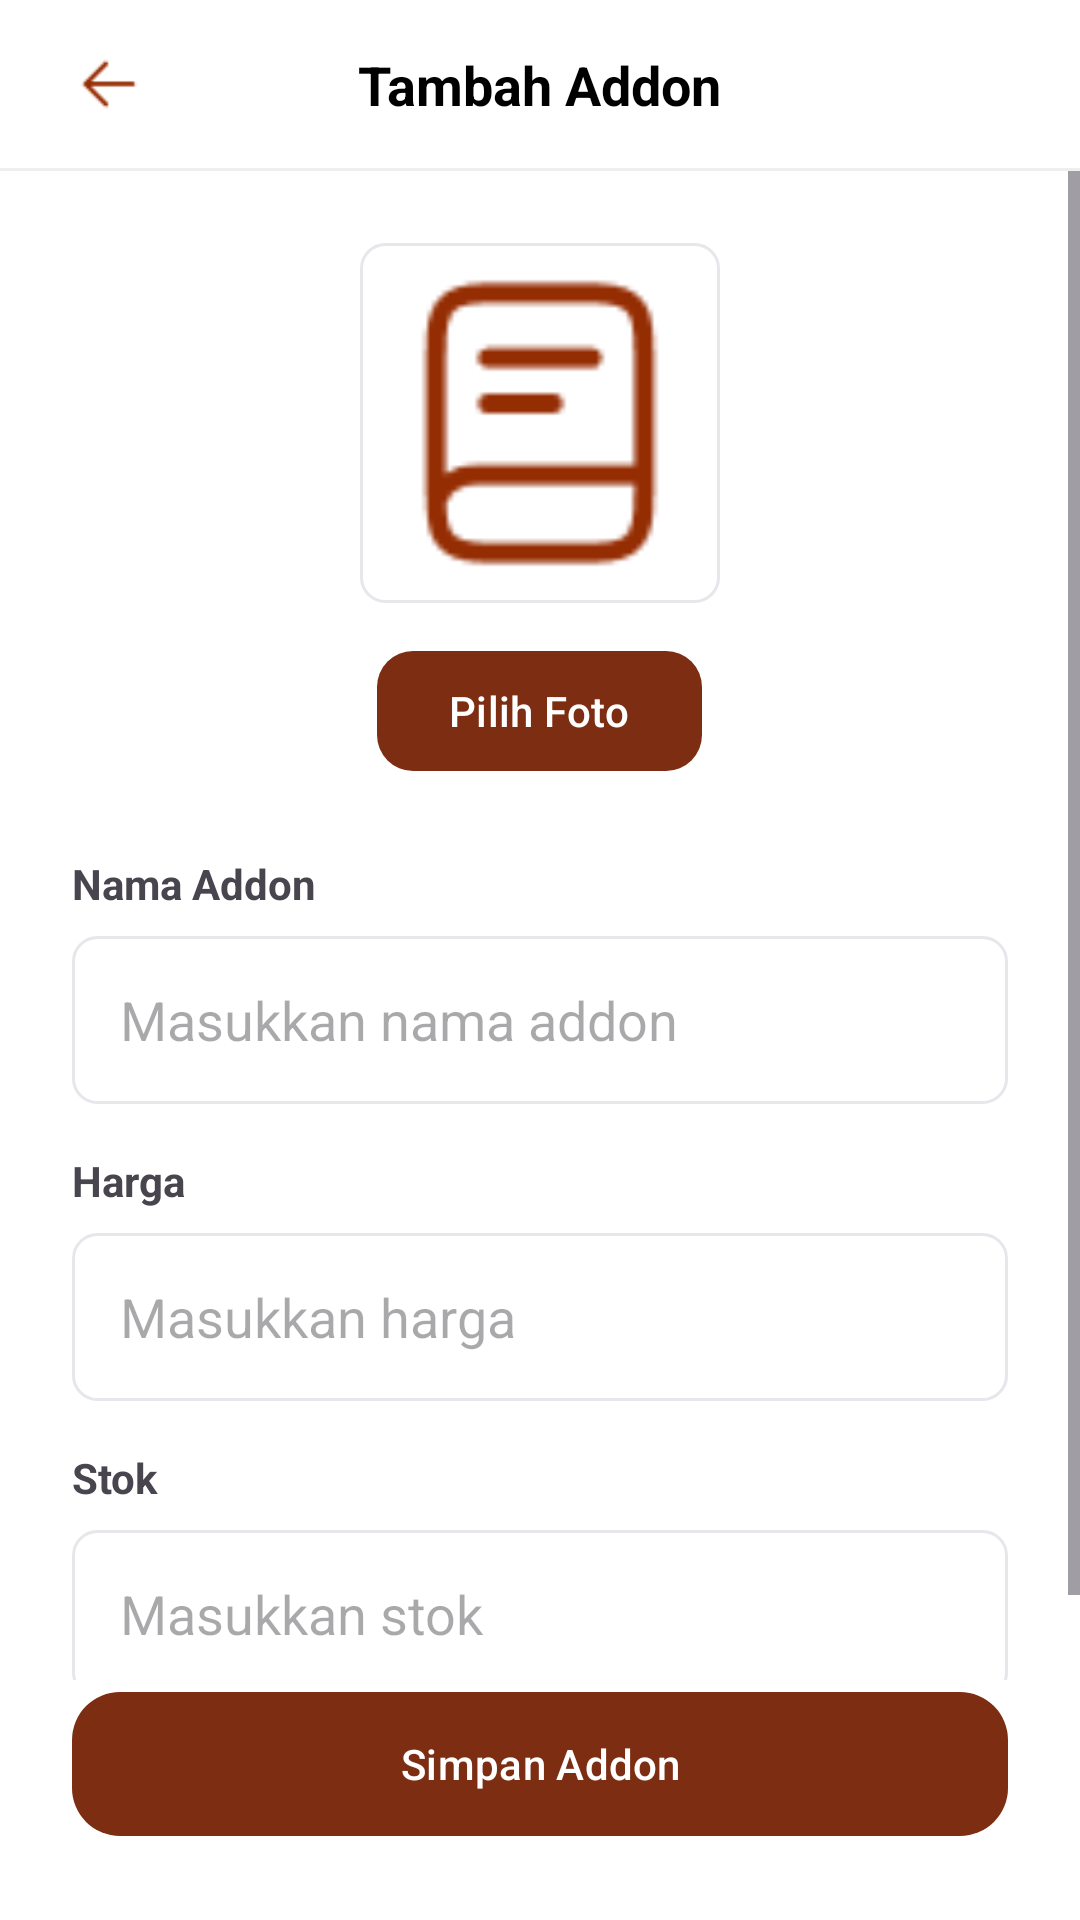

Write the Android layout XML for this screen, with the resource values it uses.
<!-- AndroidManifest.xml: application theme Theme.Warmindone -->
<!-- res/layout/activity_tambahaddon.xml -->
<?xml version="1.0" encoding="utf-8"?>
<androidx.constraintlayout.widget.ConstraintLayout xmlns:android="http://schemas.android.com/apk/res/android"
    xmlns:app="http://schemas.android.com/apk/res-auto"
    android:layout_width="match_parent"
    android:layout_height="match_parent"
    android:background="@android:color/white">

    
    <androidx.constraintlayout.widget.ConstraintLayout
        android:id="@+id/header"
        android:layout_width="match_parent"
        android:layout_height="56dp"
        android:paddingHorizontal="16dp"
        app:layout_constraintTop_toTopOf="parent">

        <ImageView
            android:id="@+id/btnBack"
            android:layout_width="40dp"
            android:layout_height="40dp"
            android:padding="8dp"
            android:src="@drawable/ic_back"
            app:layout_constraintBottom_toBottomOf="parent"
            app:layout_constraintStart_toStartOf="parent"
            app:layout_constraintTop_toTopOf="parent" />

        <TextView
            android:layout_width="wrap_content"
            android:layout_height="wrap_content"
            android:text="Tambah Addon"
            android:textColor="@android:color/black"
            android:textSize="18sp"
            android:textStyle="bold"
            app:layout_constraintBottom_toBottomOf="parent"
            app:layout_constraintEnd_toEndOf="parent"
            app:layout_constraintStart_toStartOf="parent"
            app:layout_constraintTop_toTopOf="parent" />
    </androidx.constraintlayout.widget.ConstraintLayout>

    <View
        android:id="@+id/separator"
        android:layout_width="match_parent"
        android:layout_height="1dp"
        android:background="#EEEEEE"
        app:layout_constraintTop_toBottomOf="@id/header" />

    <ScrollView
        android:layout_width="match_parent"
        android:layout_height="0dp"
        app:layout_constraintBottom_toTopOf="@id/btnSimpan"
        app:layout_constraintTop_toBottomOf="@id/separator">

        <LinearLayout
            android:layout_width="match_parent"
            android:layout_height="wrap_content"
            android:orientation="vertical"
            android:padding="24dp">

            
            <ImageView
                android:id="@+id/imgPreview"
                android:layout_width="120dp"
                android:layout_height="120dp"
                android:layout_gravity="center"
                android:background="@drawable/bg_input_field"
                android:padding="8dp"
                android:scaleType="centerCrop"
                android:src="@drawable/ic_menu" />

            <com.google.android.material.button.MaterialButton
                android:id="@+id/btnPilihFoto"
                android:layout_width="wrap_content"
                android:layout_height="wrap_content"
                android:layout_gravity="center"
                android:layout_marginTop="12dp"
                android:text="Pilih Foto"
                android:textAllCaps="false"
                app:backgroundTint="@color/secondary"
                app:cornerRadius="12dp" />

            
            <TextView
                android:layout_width="wrap_content"
                android:layout_height="wrap_content"
                android:layout_marginTop="24dp"
                android:text="Nama Addon"
                android:textStyle="bold" />

            <EditText
                android:id="@+id/etNamaAddon"
                android:layout_width="match_parent"
                android:layout_height="56dp"
                android:layout_marginTop="8dp"
                android:background="@drawable/bg_input_field"
                android:hint="Masukkan nama addon"
                android:paddingHorizontal="16dp" />

            
            <TextView
                android:layout_width="wrap_content"
                android:layout_height="wrap_content"
                android:layout_marginTop="16dp"
                android:text="Harga"
                android:textStyle="bold" />

            <EditText
                android:id="@+id/etHargaAddon"
                android:layout_width="match_parent"
                android:layout_height="56dp"
                android:layout_marginTop="8dp"
                android:background="@drawable/bg_input_field"
                android:hint="Masukkan harga"
                android:inputType="number"
                android:paddingHorizontal="16dp" />

            
            <TextView
                android:layout_width="wrap_content"
                android:layout_height="wrap_content"
                android:layout_marginTop="16dp"
                android:text="Stok"
                android:textStyle="bold" />

            <EditText
                android:id="@+id/etStokAddon"
                android:layout_width="match_parent"
                android:layout_height="56dp"
                android:layout_marginTop="8dp"
                android:background="@drawable/bg_input_field"
                android:hint="Masukkan stok"
                android:inputType="number"
                android:paddingHorizontal="16dp" />

        </LinearLayout>
    </ScrollView>

    <com.google.android.material.button.MaterialButton
        android:id="@+id/btnSimpan"
        android:layout_width="match_parent"
        android:layout_height="56dp"
        android:layout_margin="24dp"
        android:text="Simpan Addon"
        android:textAllCaps="false"
        android:textColor="@android:color/white"
        app:backgroundTint="@color/secondary"
        app:cornerRadius="16dp"
        app:layout_constraintBottom_toBottomOf="parent" />

</androidx.constraintlayout.widget.ConstraintLayout>
<!-- resources referenced by this layout -->
<resources>
  <color name="secondary">#7c2d12</color>
  <!-- drawable bg_input_field (drawable) -->
  <?xml version="1.0" encoding="utf-8"?>
  
  <shape xmlns:android="http://schemas.android.com/apk/res/android">
      <solid android:color="@android:color/white" />
      <stroke
          android:width="1dp"
          android:color="#E5E7EB" />
      <corners android:radius="8dp" />
  </shape>
  <!-- drawable ic_back: png bitmap (drawable, 525 bytes) -->
  <!-- drawable ic_menu: png bitmap (drawable, 1246 bytes) -->
  <style name="Theme.Warmindone" parent="Base.Theme.Warmindone" />
  <style name="Base.Theme.Warmindone" parent="Theme.Material3.DayNight.NoActionBar">
          
          
      </style>
</resources>
